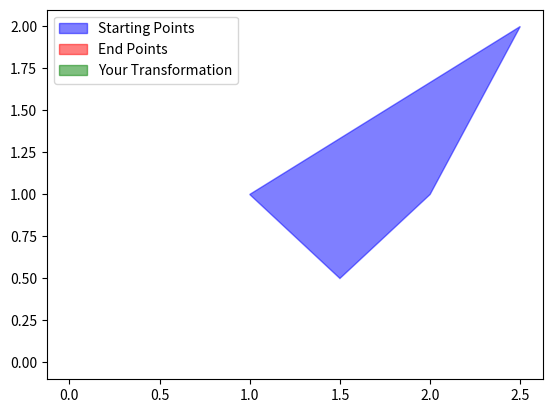

The script that saved this image:
import numpy as np
import matplotlib.pyplot as plt
import argparse

# def parse_args():
#     parser = argparse.ArgumentParser()
#     parser.add_argument(
#         '--translation',
#         action='store_true',
#         help='If true, then the transformation matrix should be 2x3. And in this case you should pad the starting points with a row of ones'
#     )
#     return parser.parse_args()


def calculate_matrix(starting_points, end_points):
    """
    This function should calculate the transformation matrix using the given
    starting and ending points. We recommend using the least squares solution
    to solve for the transformation matrix. See the handout, Q1 of the written
    questions, or the lecture slides for how to set up these equations.
    If we are using an affine transformation, then the transformation matrix
    should be 2x3. And in this case you should pad the starting points with a
    row of ones If we are not using an affine transformation (no translation),
    then the transformation matrix should be 2x2.

    :param starting_points: 2xN array of points in the starting image
    :param end_points: 2xN array of points in the ending image
    :return: 2X2 or 2X3 matrix M such that M * starting_points = end_points
    """
    #### start student code ####
    # we are solving for the matrix M such that M * starting_points = end_points
    # we can rewrite this as M * starting_points - end_points = 0
    ## TODO 1: transform the point coordinates to the A matrix and b vector
    ## for question 1(d)
    ## for affine transformation, you will be dealing with a transformation matrix of 6 parameters
    ## think about how to change the shape of A to accomodate the extra parameters
    A = np.array(
        [
            [0, 0, 0, 0],
            [0, 0, 0, 0],
            [0, 0, 0, 0],
            [0, 0, 0, 0],
            [0, 0, 0, 0],
            [0, 0, 0, 0],
            [0, 0, 0, 0],
            [0, 0, 0, 0],
        ]
    )
    b = np.array([[0], [0], [0], [0], [0], [0], [0], [0]])

    ## TODO 2: solve for the least squares solution (use the np.linalg.lstsq function)
    x, residual = np.linalg.lstsq(A, b, rcond=5)[:2]
    ## TODO 3: reshape the x vector into a square matrix
    x = x.reshape(2, 2)
    return x, residual


def transform(starting_points, transformation_matrix):
    return transformation_matrix @ starting_points


def main():
    starting_points = np.array([[1, 1.5, 2, 2.5], [1, 0.5, 1, 2]])

    # TODO: use the primed coordinates from the written hw.
    # See how we do this for starting points to do it for end_points.
    end_points = np.array([[0, 0, 0, 0], [0, 0, 0, 0]])

    ## fill in your computation here
    transformation_matrix, residual = calculate_matrix(starting_points, end_points)
    print(f"The residual of your transformation is {residual}")

    transformed_points = transform(starting_points, transformation_matrix)
    print(transformed_points)

    fig, ax = plt.subplots()

    # plot the transformed results
    # the points transformed by your matrix wound not perfectly match the end points
    # this is expected because the result returned by calculate_matrix is the least squares solution, which of course comes with residuals
    ax.fill(
        starting_points[0],
        starting_points[1],
        color="blue",
        alpha=0.5,
        label="Starting Points",
    )
    ax.fill(end_points[0], end_points[1], alpha=0.5, color="red", label="End Points")
    # ax.fill(default_transformed_points[0], default_transformed_points[1], color='orange', alpha=0.5, label=default_transformation_names[default_transformation_idx])
    ax.fill(
        transformed_points[0],
        transformed_points[1],
        color="green",
        alpha=0.5,
        label="Your Transformation",
    )
    plt.legend()
    plt.show()


if __name__ == "__main__":
    main()
